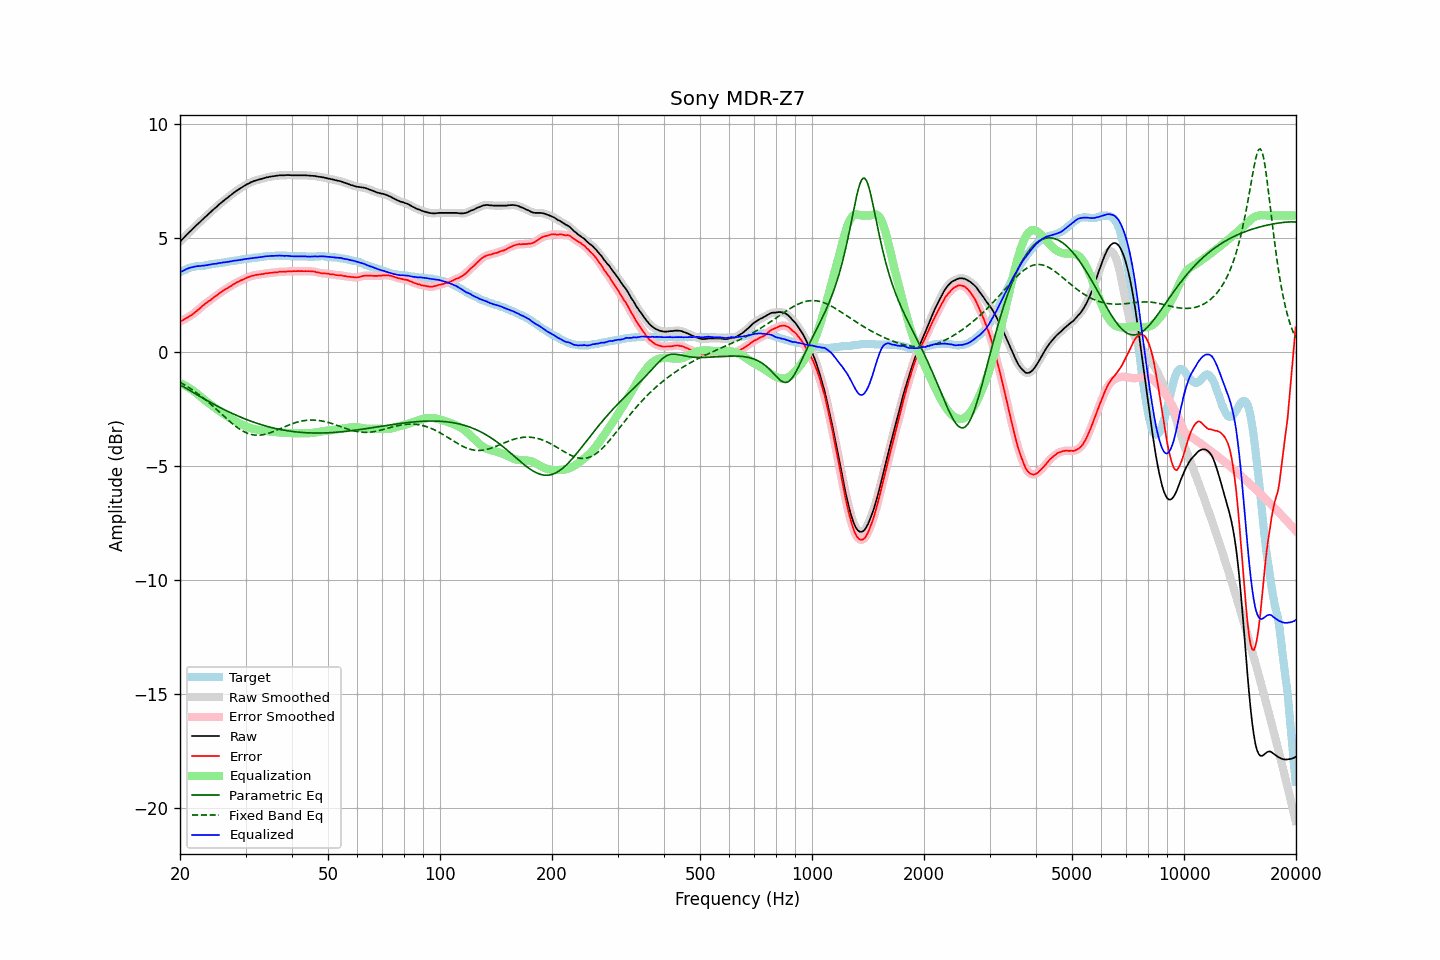

Source data for this figure (header and first rows):
frequency, raw, error, smoothed, error_smoothed, equalization, parametric_eq, fixed_band_eq, equalized_raw, equalized_smoothed, target
20.00, 4.86, 1.35, 4.86, 1.35, -1.35, -1.43, -1.32, 3.51, 3.50, 3.51
20.20, 4.93, 1.38, 4.93, 1.38, -1.38, -1.47, -1.36, 3.54, 3.54, 3.54
20.40, 5.00, 1.41, 5.00, 1.42, -1.42, -1.51, -1.40, 3.58, 3.58, 3.58
20.61, 5.07, 1.46, 5.07, 1.46, -1.45, -1.55, -1.44, 3.61, 3.61, 3.60
20.81, 5.15, 1.50, 5.14, 1.50, -1.49, -1.60, -1.48, 3.65, 3.65, 3.64
21.02, 5.22, 1.53, 5.22, 1.54, -1.54, -1.64, -1.53, 3.68, 3.68, 3.68
21.23, 5.29, 1.58, 5.28, 1.58, -1.58, -1.68, -1.57, 3.71, 3.70, 3.70
21.44, 5.35, 1.62, 5.35, 1.62, -1.63, -1.72, -1.62, 3.72, 3.72, 3.72
21.66, 5.42, 1.67, 5.42, 1.68, -1.68, -1.76, -1.67, 3.74, 3.74, 3.74
21.87, 5.49, 1.73, 5.49, 1.73, -1.73, -1.80, -1.72, 3.76, 3.76, 3.75
22.09, 5.56, 1.78, 5.56, 1.79, -1.79, -1.84, -1.77, 3.77, 3.77, 3.77
22.31, 5.63, 1.84, 5.62, 1.84, -1.85, -1.89, -1.82, 3.78, 3.78, 3.78
22.54, 5.69, 1.90, 5.69, 1.90, -1.91, -1.93, -1.87, 3.78, 3.78, 3.78
22.76, 5.76, 1.97, 5.76, 1.97, -1.97, -1.97, -1.92, 3.79, 3.79, 3.79
22.99, 5.83, 2.03, 5.82, 2.03, -2.02, -2.01, -1.98, 3.80, 3.80, 3.79
23.22, 5.89, 2.09, 5.89, 2.09, -2.08, -2.05, -2.04, 3.80, 3.81, 3.80
23.45, 5.96, 2.15, 5.95, 2.14, -2.14, -2.09, -2.10, 3.82, 3.82, 3.81
23.69, 6.02, 2.20, 6.02, 2.19, -2.19, -2.13, -2.15, 3.82, 3.82, 3.82
23.92, 6.09, 2.25, 6.08, 2.24, -2.25, -2.17, -2.22, 3.84, 3.84, 3.84
24.16, 6.15, 2.29, 6.15, 2.30, -2.30, -2.20, -2.28, 3.85, 3.85, 3.86
24.40, 6.22, 2.35, 6.21, 2.35, -2.35, -2.24, -2.34, 3.87, 3.86, 3.87
24.65, 6.28, 2.41, 6.28, 2.40, -2.40, -2.28, -2.40, 3.87, 3.87, 3.87
24.89, 6.34, 2.45, 6.34, 2.45, -2.45, -2.32, -2.47, 3.88, 3.88, 3.89
25.14, 6.40, 2.50, 6.40, 2.50, -2.51, -2.36, -2.53, 3.89, 3.89, 3.90
25.39, 6.47, 2.56, 6.46, 2.56, -2.56, -2.39, -2.59, 3.91, 3.91, 3.91
25.65, 6.53, 2.61, 6.53, 2.61, -2.61, -2.43, -2.66, 3.92, 3.92, 3.92
25.91, 6.59, 2.66, 6.59, 2.66, -2.66, -2.47, -2.73, 3.93, 3.93, 3.93
26.16, 6.65, 2.71, 6.64, 2.71, -2.70, -2.50, -2.79, 3.94, 3.94, 3.94
26.43, 6.70, 2.75, 6.70, 2.75, -2.75, -2.54, -2.85, 3.95, 3.95, 3.94
26.69, 6.76, 2.79, 6.75, 2.79, -2.79, -2.57, -2.92, 3.96, 3.96, 3.96
26.96, 6.81, 2.83, 6.81, 2.83, -2.84, -2.61, -2.98, 3.97, 3.97, 3.97
27.23, 6.87, 2.88, 6.86, 2.88, -2.88, -2.64, -3.04, 3.98, 3.98, 3.98
27.50, 6.92, 2.91, 6.92, 2.92, -2.93, -2.67, -3.10, 3.99, 3.99, 4.00
27.77, 6.98, 2.98, 6.97, 2.97, -2.97, -2.70, -3.16, 4.01, 4.01, 4.00
28.05, 7.03, 3.01, 7.03, 3.01, -3.01, -2.74, -3.22, 4.02, 4.02, 4.02
28.33, 7.08, 3.06, 7.08, 3.05, -3.05, -2.77, -3.27, 4.03, 4.03, 4.02
28.62, 7.13, 3.09, 7.12, 3.09, -3.09, -2.80, -3.32, 4.04, 4.04, 4.04
28.90, 7.17, 3.12, 7.17, 3.12, -3.12, -2.83, -3.37, 4.04, 4.05, 4.05
29.19, 7.22, 3.16, 7.21, 3.15, -3.16, -2.86, -3.42, 4.06, 4.06, 4.06
29.48, 7.26, 3.18, 7.26, 3.19, -3.19, -2.89, -3.46, 4.07, 4.07, 4.08
29.78, 7.31, 3.22, 7.30, 3.22, -3.22, -2.92, -3.50, 4.08, 4.08, 4.09
30.08, 7.35, 3.25, 7.34, 3.25, -3.25, -2.95, -3.53, 4.09, 4.09, 4.09
30.38, 7.39, 3.28, 7.38, 3.28, -3.28, -2.97, -3.56, 4.11, 4.10, 4.10
30.68, 7.42, 3.30, 7.42, 3.31, -3.31, -3.00, -3.58, 4.11, 4.11, 4.11
30.99, 7.46, 3.34, 7.45, 3.33, -3.33, -3.03, -3.61, 4.13, 4.12, 4.12
31.30, 7.49, 3.36, 7.49, 3.35, -3.35, -3.05, -3.62, 4.13, 4.13, 4.13
31.61, 7.52, 3.37, 7.51, 3.37, -3.37, -3.08, -3.63, 4.15, 4.14, 4.15
31.93, 7.54, 3.39, 7.54, 3.39, -3.39, -3.10, -3.64, 4.15, 4.15, 4.15
32.24, 7.56, 3.40, 7.56, 3.40, -3.40, -3.12, -3.64, 4.16, 4.16, 4.16
32.57, 7.58, 3.41, 7.58, 3.41, -3.41, -3.15, -3.64, 4.16, 4.16, 4.16
32.89, 7.60, 3.41, 7.60, 3.42, -3.42, -3.17, -3.64, 4.17, 4.17, 4.18
33.22, 7.62, 3.43, 7.62, 3.43, -3.43, -3.19, -3.63, 4.18, 4.18, 4.18
33.55, 7.64, 3.44, 7.64, 3.44, -3.44, -3.21, -3.62, 4.19, 4.19, 4.20
33.89, 7.66, 3.46, 7.66, 3.45, -3.45, -3.23, -3.60, 4.20, 4.20, 4.20
34.23, 7.68, 3.46, 7.67, 3.46, -3.46, -3.25, -3.58, 4.21, 4.21, 4.22
34.57, 7.69, 3.47, 7.69, 3.47, -3.47, -3.27, -3.56, 4.22, 4.22, 4.21
34.92, 7.71, 3.48, 7.70, 3.48, -3.48, -3.29, -3.54, 4.23, 4.22, 4.22
35.27, 7.72, 3.49, 7.72, 3.49, -3.49, -3.31, -3.51, 4.23, 4.23, 4.23
35.62, 7.73, 3.50, 7.73, 3.50, -3.50, -3.33, -3.48, 4.23, 4.23, 4.23
35.97, 7.74, 3.51, 7.74, 3.50, -3.50, -3.34, -3.46, 4.23, 4.23, 4.23
... 635 more rows
